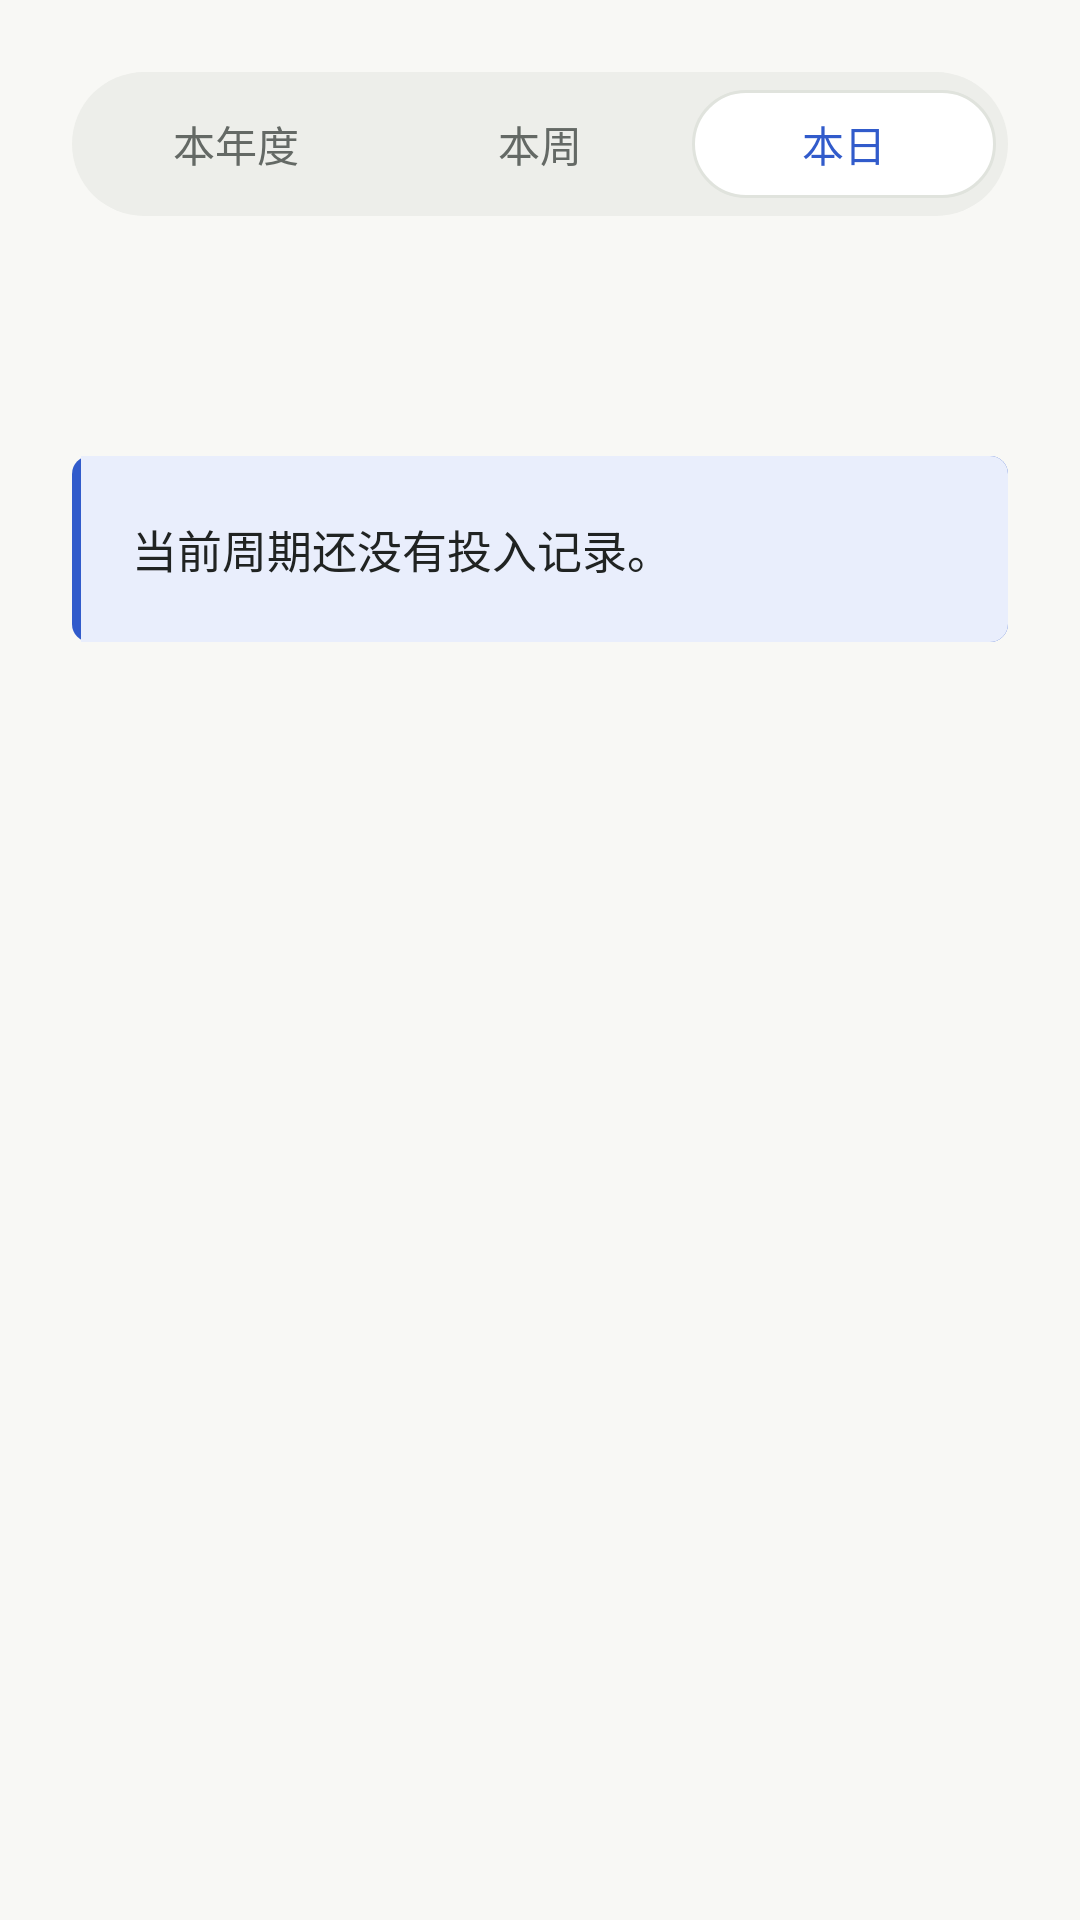

Here is an Android app screen rendered from its layout file. Give the layout XML and the strings, colors and styles it references.
<!-- AndroidManifest.xml: application theme Theme.Clock -->
<!-- res/layout/fragment_reports.xml -->
<?xml version="1.0" encoding="utf-8"?>
<LinearLayout xmlns:android="http://schemas.android.com/apk/res/android"
    xmlns:app="http://schemas.android.com/apk/res-auto"
    android:layout_width="match_parent"
    android:layout_height="match_parent"
    android:orientation="vertical"
    android:paddingHorizontal="@dimen/screen_gutter"
    android:paddingTop="24dp">

    <RadioGroup
        android:id="@+id/report_period"
        android:layout_width="match_parent"
        android:layout_height="48dp"
        android:background="@drawable/bg_report_segment_track"
        android:orientation="horizontal"
        android:paddingHorizontal="4dp">
        <RadioButton android:id="@+id/report_year" style="@style/Clock.ReportSegmentOption"
            android:text="@string/report_year" />
        <RadioButton android:id="@+id/report_week" style="@style/Clock.ReportSegmentOption"
            android:text="@string/report_week" />
        <RadioButton android:id="@+id/report_day" style="@style/Clock.ReportSegmentOption"
            android:checked="true" android:text="@string/report_day" />
    </RadioGroup>

    <LinearLayout
        android:layout_width="match_parent"
        android:layout_height="wrap_content"
        android:minHeight="48dp"
        android:layout_marginTop="@dimen/space_8"
        android:gravity="center_vertical"
        android:orientation="horizontal">

        <ImageButton
            android:id="@+id/report_range_previous"
            android:layout_width="48dp"
            android:layout_height="48dp"
            android:background="?attr/selectableItemBackgroundBorderless"
            android:contentDescription="@string/report_previous_range"
            android:padding="14dp"
            android:src="@drawable/ic_chevron_left"
            app:tint="@color/clock_on_surface" />

        <TextView
            android:id="@+id/report_range_title"
            android:layout_width="0dp"
            android:layout_height="wrap_content"
            android:layout_weight="1"
            android:fontFamily="sans-serif-medium"
            android:gravity="center"
            android:textColor="@color/clock_on_surface"
            android:textSize="16sp" />

        <ImageButton
            android:id="@+id/report_range_next"
            android:layout_width="48dp"
            android:layout_height="48dp"
            android:background="?attr/selectableItemBackgroundBorderless"
            android:contentDescription="@string/report_next_range"
            android:padding="14dp"
            android:src="@drawable/ic_chevron_right"
            app:tint="@color/clock_on_surface" />
    </LinearLayout>

    <TextView
        android:id="@+id/report_summary"
        android:layout_width="match_parent"
        android:layout_height="wrap_content"
        android:layout_marginTop="@dimen/space_16"
        android:fontFamily="sans-serif-medium"
        android:textColor="@color/clock_on_surface"
        android:textSize="24sp"
        android:visibility="gone" />

    <Button
        android:id="@+id/report_export_poster"
        style="@style/Clock.SecondaryButton"
        android:layout_width="match_parent"
        android:layout_marginTop="@dimen/space_12"
        android:text="@string/report_export_poster"
        android:visibility="gone" />

    <TextView
        android:id="@+id/report_empty"
        android:layout_width="match_parent"
        android:layout_height="wrap_content"
        android:layout_marginTop="@dimen/space_24"
        android:background="@drawable/bg_note"
        android:gravity="start"
        android:lineSpacingExtra="3dp"
        android:padding="@dimen/space_20"
        android:text="@string/report_empty"
        android:textColor="@color/clock_on_surface"
        android:textSize="15sp" />

    <androidx.recyclerview.widget.RecyclerView
        android:id="@+id/report_list"
        android:layout_width="match_parent"
        android:layout_height="0dp"
        android:layout_marginTop="@dimen/space_16"
        android:layout_weight="1"
        android:clipToPadding="false"
        android:paddingBottom="@dimen/space_24" />
</LinearLayout>
<!-- resources referenced by this layout -->
<resources>
  <color name="clock_on_surface">#202322</color>
  <dimen name="screen_gutter">24dp</dimen>
  <dimen name="space_12">12dp</dimen>
  <dimen name="space_16">16dp</dimen>
  <dimen name="space_20">20dp</dimen>
  <dimen name="space_24">24dp</dimen>
  <dimen name="space_8">8dp</dimen>
  <!-- drawable bg_note (drawable) -->
  <layer-list xmlns:android="http://schemas.android.com/apk/res/android">
      <item>
          <shape android:shape="rectangle">
              <solid android:color="@color/clock_primary" />
              <corners android:radius="6dp" />
          </shape>
      </item>
      <item android:left="3dp">
          <shape android:shape="rectangle">
              <solid android:color="@color/clock_primary_soft" />
              <corners android:topRightRadius="6dp" android:bottomRightRadius="6dp" />
          </shape>
      </item>
  </layer-list>
  <!-- drawable bg_report_segment_track (drawable) -->
  <shape xmlns:android="http://schemas.android.com/apk/res/android">
      <solid android:color="@color/clock_surface" />
      <corners android:radius="24dp" />
  </shape>
  <string name="report_day">本日</string>
  <string name="report_empty">当前周期还没有投入记录。</string>
  <string name="report_export_poster">预览专注海报</string>
  <string name="report_next_range">下一范围</string>
  <string name="report_previous_range">上一范围</string>
  <string name="report_week">本周</string>
  <string name="report_year">本年度</string>
  <style name="Clock.ReportSegmentOption" parent="Clock.SegmentOption">
          <item name="android:paddingVertical">0dp</item>
          <item name="android:background">@drawable/bg_report_segment_option</item>
      </style>
  <style name="Clock.SecondaryButton" parent="Widget.AppCompat.Button">
          <item name="android:layout_height">wrap_content</item>
          <item name="android:minHeight">52dp</item>
          <item name="android:paddingVertical">12dp</item>
          <item name="android:background">@drawable/bg_button_secondary</item>
          <item name="android:backgroundTint">@null</item>
          <item name="android:fontFamily">sans-serif-medium</item>
          <item name="android:stateListAnimator">@null</item>
          <item name="android:textAllCaps">false</item>
          <item name="android:textColor">@color/clock_on_surface</item>
          <item name="android:textSize">14sp</item>
      </style>
  <style name="Theme.Clock" parent="Theme.Clock.Base" />
  <color name="clock_primary">#315BCB</color>
  <color name="clock_primary_soft">#E9EEFC</color>
  <color name="clock_surface">#EDEEEA</color>
  <!-- drawable bg_segment_option (drawable) -->
  <ripple xmlns:android="http://schemas.android.com/apk/res/android" android:color="@color/clock_ripple">
      <item><selector>
          <item android:state_checked="true"><shape><solid android:color="@color/clock_surface_raised" /><stroke android:width="1dp" android:color="@color/clock_outline_soft" /><corners android:radius="6dp" /></shape></item>
          <item><shape><solid android:color="@android:color/transparent" /></shape></item>
      </selector></item>
  </ripple>
  <color name="clock_ripple">#1A315BCB</color>
  <color name="clock_surface_raised">#FFFFFF</color>
  <color name="clock_outline_soft">#E0E3DD</color>
  <color name="clock_outline">#969B95</color>
  <color name="clock_background">#F8F8F5</color>
  <color name="clock_on_surface_muted">#646965</color>
</resources>
